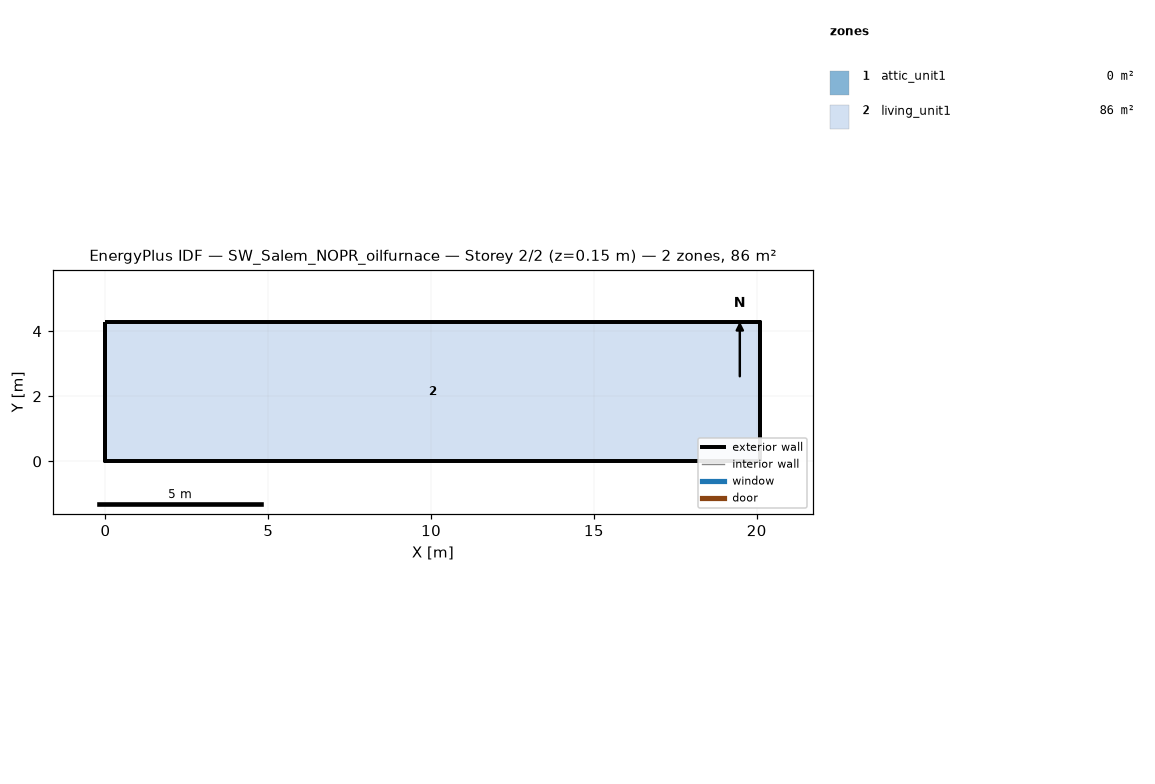
=== STOREY PLAN SPEC (per zone: floor XY polygon, exterior-wall plan segments, windows/doors) ===
zone 1: attic_unit1  (0.0 m²)
  exterior wall: (20.11, 0.00) – (20.11, 4.27) – (20.11, 2.13)  [6.4 m]
  exterior wall: (0.00, 4.27) – (0.00, 0.00) – (0.00, 2.13)  [6.4 m]
zone 2: living_unit1  (85.9 m²)
  floor: (0.00, 0.00) (0.00, 4.27) (20.11, 4.27) (20.11, 0.00)
  exterior wall: (0.00, 0.00) – (20.11, 0.00)  [20.1 m]
  exterior wall: (20.11, 0.00) – (20.11, 4.27)  [4.3 m]
  exterior wall: (20.11, 4.27) – (0.00, 4.27)  [20.1 m]
  exterior wall: (0.00, 4.27) – (0.00, 0.00)  [4.3 m]

=== DERIVED (storey summary) ===
Building: SW_Salem_NOPR_oilfurnace
Storey: 2 of 2  (floor level z = 0.15 m)
Storey gross floor area: 85.9 m²
Zones on this storey: 2
  - attic_unit1: floor 0.0 m²; exterior wall 12.8 m (1.3 m²); WWR 0.0%
  - living_unit1: floor 85.9 m²; exterior wall 48.8 m (111.5 m²); WWR 0.0%
Zone adjacency: (none detected)